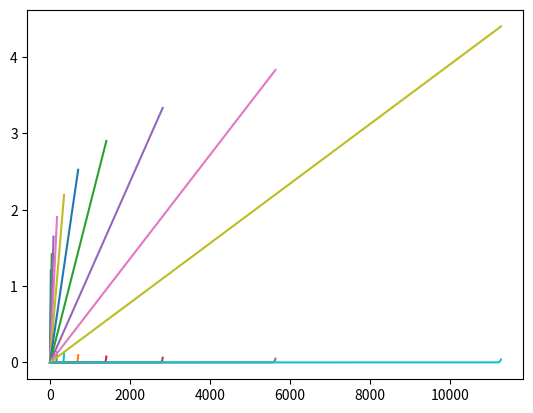

Write Python code to recreate this figure.
# levy-convolution.py

# Copyright (C) 2015,2018 Greenweaves Software Pty Ltd

# This is free software: you can redistribute it and/or modify
# it under the terms of the GNU General Public License as published by
# the Free Software Foundation, either version 3 of the License, or
# (at your option) any later version.

# This software is distributed in the hope that it will be useful,
# but WITHOUT ANY WARRANTY; without even the implied warranty of
# MERCHANTABILITY or FITNESS FOR A PARTICULAR PURPOSE.  See the
# GNU General Public License for more details.

# You should have received a copy of the GNU General Public License
# along with GNU Emacs.  If not, see <http://www.gnu.org/licenses/>

import math,matplotlib.pyplot as plt

def levy(pi,A_Plus=1.25,alpha=1.25):
    x0,_  = pi[0]
    xK,_  = pi[-1]
    K     = len(pi)
    Delta = (xK-x0)/(K-1)
    for k in range(K):
        x = x0 + (K + k) * Delta
        pik = A_Plus/x**(1+alpha)
        pi.append((x,pik))
    pi_dash=[]
    for k in range(0,2*K):
        x = (pi[0][0]+pi[k][0])/(2**(1/alpha))
        pi_x = Delta * sum([pi[i][1]*pi[k-i][1] for i in range(k)])/2**(1/alpha)
        pi_dash.append((x,pi_x))
    norm = sum([p for (_,p) in pi_dash])
    return [(x,p/norm) for (x,p) in pi_dash if x>= x0 and x0 <= xK]

if __name__=='__main__':
    pi=[(x/10,0.1) for x in range(11)]
    for i in range(10):
        pi=levy(pi)
        plt.plot(pi)
    plt.show()